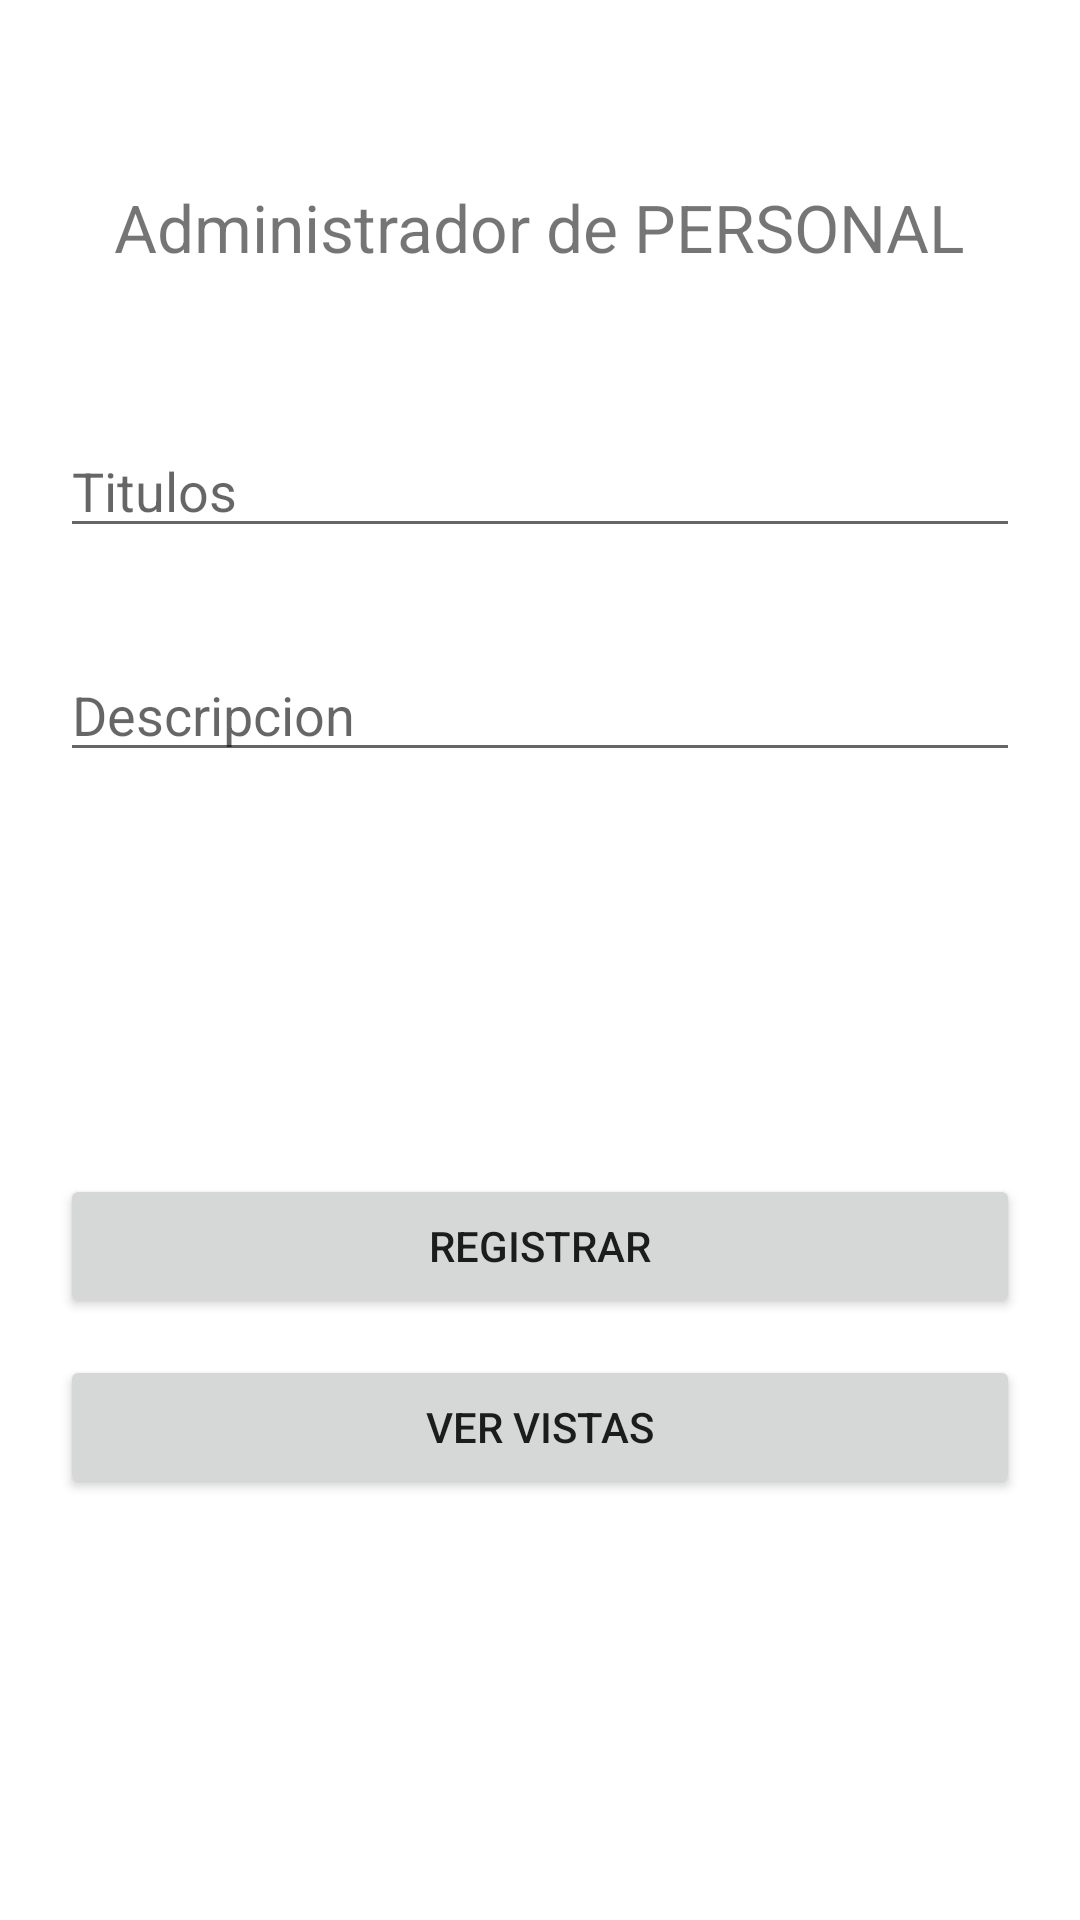

Here is an Android app screen rendered from its layout file. Give the layout XML and the strings, colors and styles it references.
<!-- AndroidManifest.xml: application theme Theme.RegistroComidas -->
<!-- res/layout/activity_main.xml -->
<?xml version="1.0" encoding="utf-8"?>
<androidx.constraintlayout.widget.ConstraintLayout xmlns:android="http://schemas.android.com/apk/res/android"
    xmlns:app="http://schemas.android.com/apk/res-auto"
    xmlns:tools="http://schemas.android.com/tools"
    android:layout_width="match_parent"
    android:layout_height="match_parent"
    tools:context=".MainActivity">
    
    <TextView
        android:id="@+id/tituloprincipal"
        android:layout_width="wrap_content"
        android:layout_height="wrap_content"
        android:text="Administrador de PERSONAL"
        android:textSize="22sp"
        app:layout_constraintVertical_bias="0.1"
        app:layout_constraintBottom_toBottomOf="parent"
        app:layout_constraintLeft_toLeftOf="parent"
        app:layout_constraintRight_toRightOf="parent"
        app:layout_constraintTop_toTopOf="parent"/>

    <EditText
        android:id="@+id/titulo"
        android:layout_width="match_parent"
        android:layout_height="wrap_content"
        android:layout_marginHorizontal="20dp"
        android:hint="Titulos"
        app:layout_constraintVertical_bias="0.1"
        app:layout_constraintTop_toBottomOf="@id/tituloprincipal"
        app:layout_constraintStart_toStartOf="parent"
        app:layout_constraintEnd_toEndOf="parent"
        app:layout_constraintBottom_toBottomOf="parent"/>

    <EditText
        android:id="@+id/descripcion"
        android:layout_width="match_parent"
        android:layout_height="wrap_content"
        android:layout_marginHorizontal="20dp"
        android:hint="Descripcion"
        app:layout_constraintVertical_bias="0.08"
        app:layout_constraintTop_toBottomOf="@id/titulo"
        app:layout_constraintStart_toStartOf="parent"
        app:layout_constraintEnd_toEndOf="parent"
        app:layout_constraintBottom_toBottomOf="parent"/>


    <Button
        android:id="@+id/botonRegistrar"
        android:layout_width="match_parent"
        android:layout_height="wrap_content"
        android:layout_marginHorizontal="20dp"
        android:text="Registrar"
        app:layout_constraintVertical_bias="0.4"
        app:layout_constraintTop_toBottomOf="@id/descripcion"
        app:layout_constraintStart_toStartOf="parent"
        app:layout_constraintEnd_toEndOf="parent"
        app:layout_constraintBottom_toBottomOf="parent"/>

    <Button
        android:id="@+id/botonBuscar"
        android:layout_width="match_parent"
        android:layout_height="wrap_content"
        android:layout_marginHorizontal="20dp"
        android:text="Ver vistas"
        app:layout_constraintVertical_bias="0.08"
        app:layout_constraintTop_toBottomOf="@id/botonRegistrar"
        app:layout_constraintStart_toStartOf="parent"
        app:layout_constraintEnd_toEndOf="parent"
        app:layout_constraintBottom_toBottomOf="parent"/>

</androidx.constraintlayout.widget.ConstraintLayout>
<!-- resources referenced by this layout -->
<resources>
  <style name="Theme.RegistroComidas" parent="Theme.MaterialComponents.DayNight.DarkActionBar">
          
          <item name="colorPrimary">@color/purple_500</item>
          <item name="colorPrimaryVariant">@color/purple_700</item>
          <item name="colorOnPrimary">@color/white</item>
          
          <item name="colorSecondary">@color/teal_200</item>
          <item name="colorSecondaryVariant">@color/teal_700</item>
          <item name="colorOnSecondary">@color/black</item>
          
          <item name="android:statusBarColor" tools:targetApi="l">?attr/colorPrimaryVariant</item>
          
      </style>
  <!-- not gathered from this repository: default colours our renderer supplied (Android Studio template values) -->
  <color name="purple_500">#FF6200EE</color>
  <color name="purple_700">#FF3700B3</color>
  <color name="teal_200">#FF03DAC5</color>
  <color name="teal_700">#FF018786</color>
  <color name="black">#FF000000</color>
  <color name="white">#FFFFFFFF</color>
</resources>
